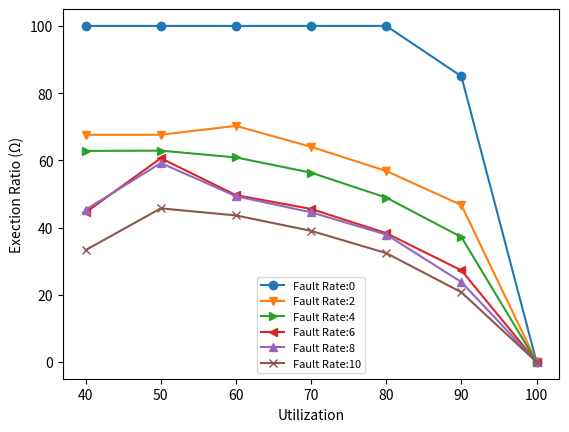

Here is the Python script that generated this plot:
# Execution Ratio vs Utilization when Redundancy Partition is ignored
# [redacted]
# Plots
import matplotlib.pyplot as plt
import numpy as np

# X Axis
utilization_ratio = [40, 50, 60, 70, 80, 90, 100]

# Y Axes
sched_exec_ratio_u0 = [100, 100, 100, 100, 100, 85, 0]

sched_exec_ratio_u = [67.6, 67.6, 70.26, 64.0172, 56.82, 46.69, 0] # For fault rate 2

sched_exec_ratio_u1 = [62.8, 62.88, 60.86, 56.332, 48.9, 37.16, 0] # For fault rate 4

sched_exec_ratio_u2 = [44.5, 60.63, 49.64, 45.532, 38.328, 27.25, 0] # For fault rate 6

sched_exec_ratio_u3 = [45.29, 59.2, 49.32, 44.53, 37.90, 23.77, 0] # for fault rate 8

sched_exec_ratio_u4 = [33.28, 45.7, 43.60, 39.01, 32.39, 20.73, 0] # fir fault rate 10


# plot lines
plt.plot(utilization_ratio, sched_exec_ratio_u0, label="Fault Rate:0", marker='o')
plt.plot(utilization_ratio, sched_exec_ratio_u, label="Fault Rate:2", marker="v")
plt.plot(utilization_ratio, sched_exec_ratio_u1, label="Fault Rate:4", marker=">")
plt.plot(utilization_ratio, sched_exec_ratio_u2, label="Fault Rate:6", marker="<")
plt.plot(utilization_ratio, sched_exec_ratio_u3, label="Fault Rate:8", marker="^")
plt.plot(utilization_ratio, sched_exec_ratio_u4, label="Fault Rate:10", marker="x")

plt.xlabel("Utilization")
plt.ylabel("Exection Ratio (\u03A9)")
plt.legend(loc="lower center", prop={'size': 8})
# plt.show()
plt.savefig('Exec_Ratio_Utilization.pdf')